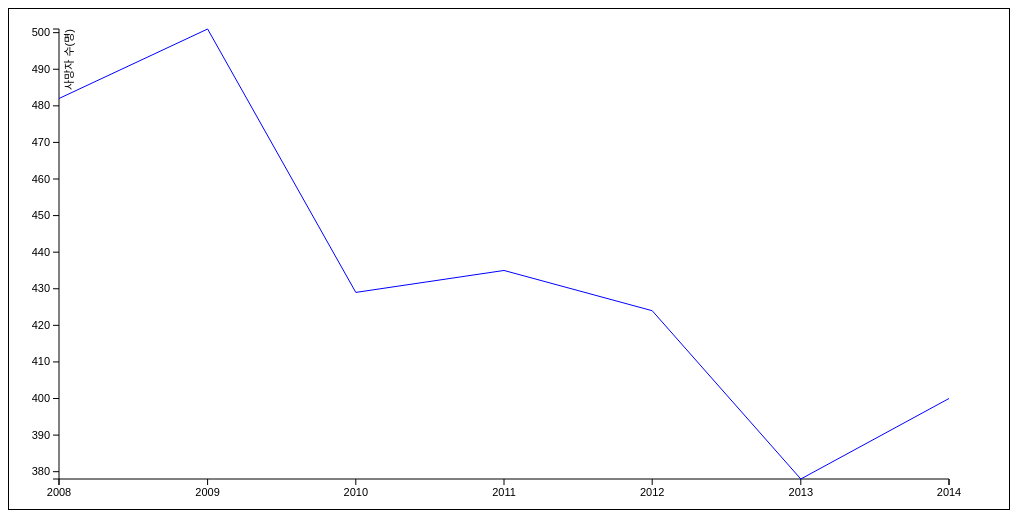
D3 v3 page, settled after 360 driven frames (6 s of simulated time); the page loaded 1 data file(s).


// ── js/mycode.js

var margin = { top: 20, right: 20, bottom: 30, left: 50 }
var width = 960 - margin.left - margin.right
var height = 500 - margin.top - margin.bottom

var parseDate = d3.time.format("%Y").parse


var x = d3.time.scale().range([0, width])
var y = d3.scale.linear()
   .range([height, 0])

var xAxis = d3.svg.axis().scale(x).orient("bottom")
var yAxis = d3.svg.axis().scale(y).orient("left")


var line = d3.svg.line()
    .x(function(d) { return x(d.year) })
    .y(function(d) { return y(d.death) })


var svg = d3.select("body").append("svg")
	.attr("width", width + margin.left + margin.right)
	.attr("height", height + margin.top + margin.bottom)
	.append("g")
	.attr("transform", "translate(" + margin.left + "," + margin.top + ")")
	

d3.tsv("data/mydata.tsv", function(error, data) {

	data.forEach(function(d) {
		d.year = parseDate(d.year)
		d.death = +d.death
	
	})
	
	x.domain(d3.extent(data, function(d) { return d.year}))
	y.domain(d3.extent(data, function(d) { return d.death }))
	
	svg.append("g")
		.attr("class", "x axis")
		.attr("transform", "translate(0," + height + ")")
    	.call(xAxis)
	
	svg.append("g")
		.attr("class", "y axis")
		.call(yAxis)
		.append("text")
		.attr("transform", "rotate(-90)")
		.attr("y", 6)
		.attr("dy", ".71em")
		.style("text-anchor", "end")
		.text("사망자 수(명)")
		
	svg.append("path")
		.datum(data)
		.attr("class", "line")
		.attr("d", line)

})

### data: data/mydata.tsv
year	death
2008	482
2009	501
2010	429
2011	435
2012	424
2013	378
2014	400